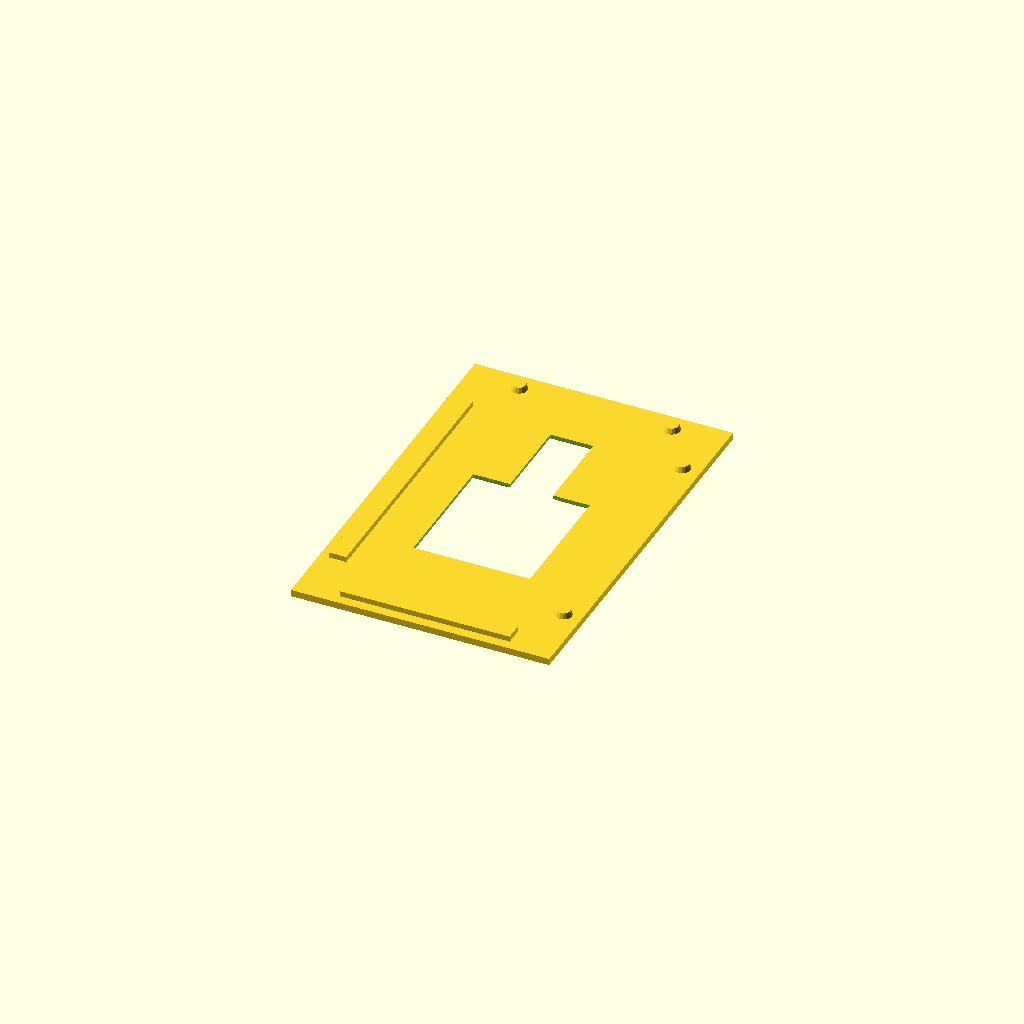
Cell 1: the model at its default parameters.
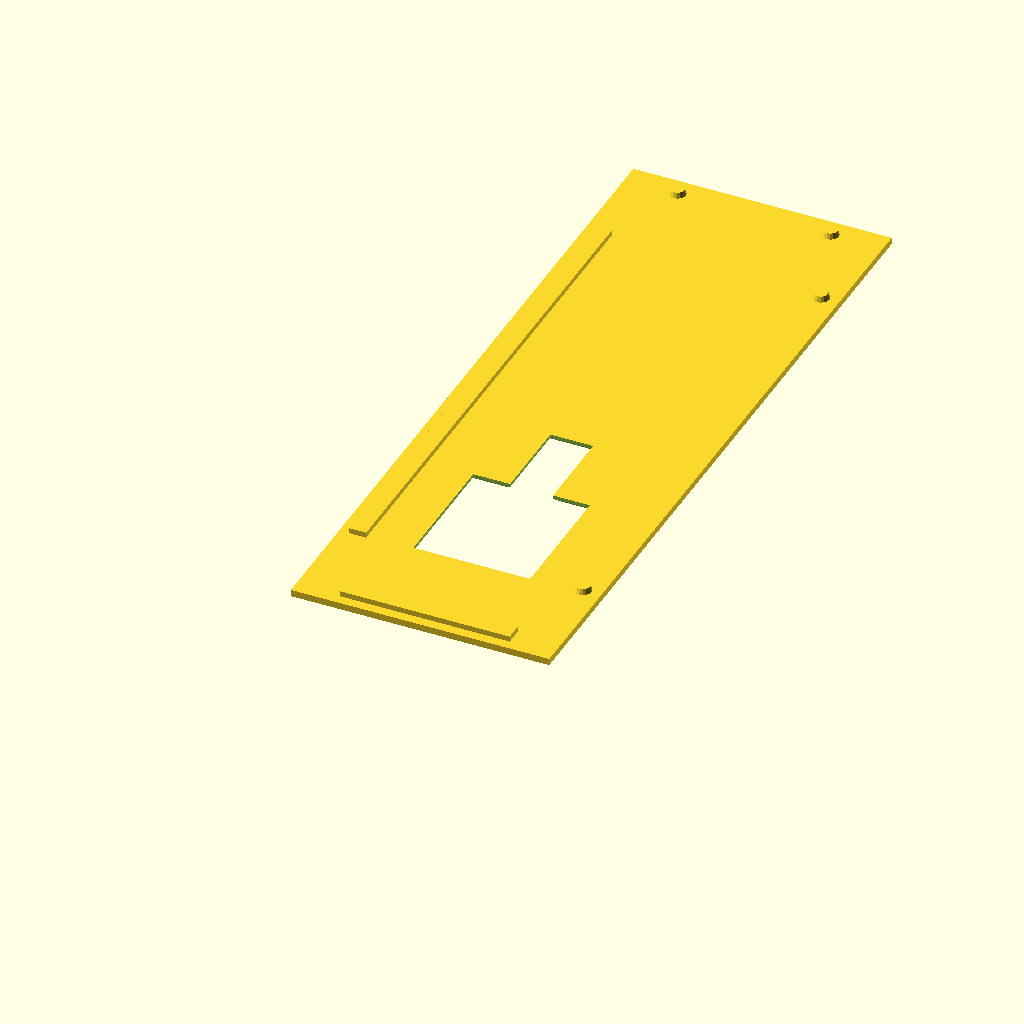
Cell 2: pcb_length = 200 (everything else at default).
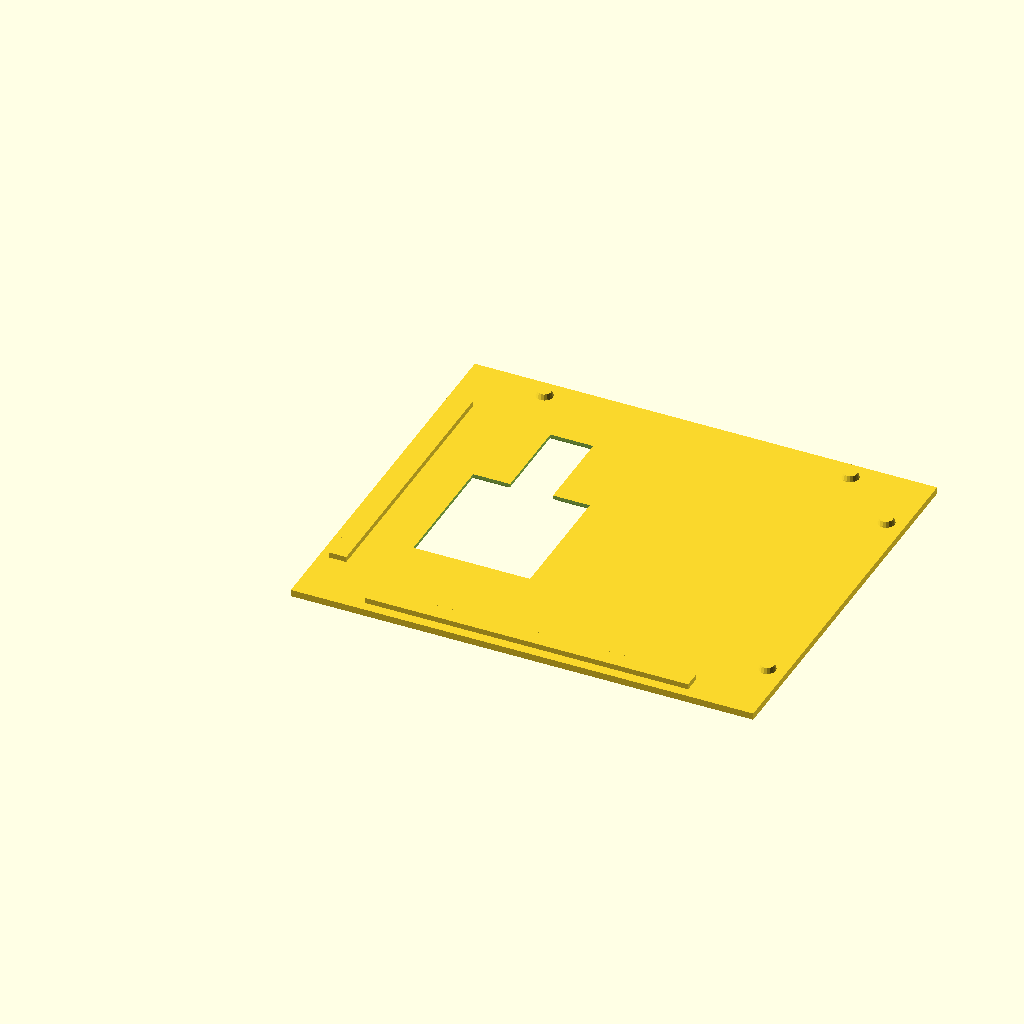
Cell 3: pcb_width = 120 (everything else at default).
All cells are drawn from one camera (rotation 55°, 0°, 25°, orthographic, colour scheme Cornfield), so only the parameter changes between them.
OpenSCAD source file Hardware/V1.0/5_3D/fixture/fixture.scad:
/* 
 PCB Assembly Fixture for gluing ZJY154-2828KSWKG03 OLED to ARM CAN TOOL PCB.
 
 This fixture 
  1. HOLDS the 60x100mm PCB securely in place via press-fit bumps
  2. POSITIONS the OLED display accurately for gluing

 Written in OpenSCAD https://openscad.org
 */

eps = 0.01;
$fn = 16;

pcb_length = 100.0;        // X dimension (mm)
pcb_width = 60.0;          // Y dimension (mm)
pcb_thickness = 1.6;       // Z dimension (mm)
pcb_clearance = 0.2;       // Overall clearance for PCB fit (mm)

oled_width = 37.3;         // X dimension (mm)
oled_height = 33.9;        // Y dimension (mm)
oled_tolerance = 0.2;      // Manufacturing tolerance (±mm)
oled_clearance = 0.2;      // Clearance for OLED placement 
oled_chamfer = 1.0;        // For easy insertion
oled_center_y = 42.45;     // Center Y position (from PCB bottom edge at 0)
oled_center_x = 30.48;     // Center X position (from PCB left edge at 0)

cable_width = 12.0;        // Width of flat cable (X direction when extended)
cable_length = 25.0;       // Length of cable relief (Y direction)
cable_clearance = 0.6;     // Clearance for cable
cable_relief_width = cable_width + cable_clearance;
cable_relief_length = cable_length + cable_clearance;

border = 8.0;
base_thickness = 2.0;
bump_radius = 2.5;

module base_plate()
{
    translate([-border, -border, 0])
    cube([pcb_width+2*border, pcb_length+2*border, base_thickness]);
}

module bump() {
    // tapered bump for easy insertion
    translate([0, 0, base_thickness - eps])
    cylinder(h=pcb_thickness, r1=bump_radius, r2=bump_radius*0.8);
}

module bumps(){
    bump_positions = [
        [pcb_width+bump_radius+pcb_clearance/2, pcb_length/8, 0],
        [pcb_width+bump_radius+pcb_clearance/2, pcb_length*7/8, 0],
        [pcb_width/8, pcb_length+bump_radius+pcb_clearance/2, 0],
        [pcb_width*7/8, pcb_length+bump_radius+pcb_clearance/2, 0],
    ];

    for (pos = bump_positions) {
        translate(pos) bump();
    }

    translate([-2*bump_radius-pcb_clearance/2, pcb_length/8-bump_radius, 0])
    cube([bump_radius*2, pcb_length*3/4+2*bump_radius, base_thickness+pcb_thickness]);

    translate([pcb_width/8-bump_radius, -2*bump_radius-pcb_clearance/2, 0])
    cube([pcb_width*3/4+2*bump_radius, bump_radius*2, base_thickness+pcb_thickness]);
}

module oled() {
    oled_cutout_width = oled_width + oled_tolerance + oled_clearance;
    oled_cutout_height = oled_height + oled_tolerance + oled_clearance;

    translate([oled_center_x,oled_center_y,0])
    cube([oled_cutout_height, oled_cutout_width, 3*pcb_thickness], center = true);
    translate([oled_center_x,oled_center_y+oled_width/2+cable_relief_length/2-eps,0])
    cube([cable_relief_width, cable_relief_length, 3*pcb_thickness], center = true);
    
    /* chamfer for oled */
    translate([oled_center_x,oled_center_y,0])
    hull() {
        translate([0, 0, oled_chamfer+eps])
        cube([oled_cutout_height, oled_cutout_width, eps], center = true);
        
        translate([0, 0, -eps])
        cube([oled_cutout_height+2*oled_chamfer, oled_cutout_width+2*oled_chamfer, eps], center = true);
    }
    
    /* chamfer for cable */
    translate([oled_center_x,oled_center_y+oled_width/2+cable_relief_length/2-eps,0])
    hull() {
        translate([0, 0, oled_chamfer+eps])
        cube([cable_relief_width, cable_relief_length, eps], center = true);
        
        translate([0, 0, -eps])
        cube([cable_relief_width+2*oled_chamfer, cable_relief_length+2*oled_chamfer, eps], center = true);
    }
}

module fixture() {
    difference() {
        union() {
            base_plate();
            bumps();
        }
        oled();
    }
}

module drawing() {
    difference() {
        projection()
        base_plate();

        offset(r = -1)
        projection()
        base_plate();
    }

    projection(){
        
        bumps();
        oled();
    }
}

if (true) {
    fixture();
 } else {
    drawing();
}
Parameter table extracted from the source (name, type, default, range or options):
eps: number, default 0.01
pcb_length: number, default 100
pcb_width: number, default 60
pcb_thickness: number, default 1.6
pcb_clearance: number, default 0.2
oled_width: number, default 37.3
oled_height: number, default 33.9
oled_tolerance: number, default 0.2
oled_clearance: number, default 0.2
oled_chamfer: number, default 1
oled_center_y: number, default 42.45
oled_center_x: number, default 30.48
cable_width: number, default 12
cable_length: number, default 25
cable_clearance: number, default 0.6
border: number, default 8
base_thickness: number, default 2
bump_radius: number, default 2.5
